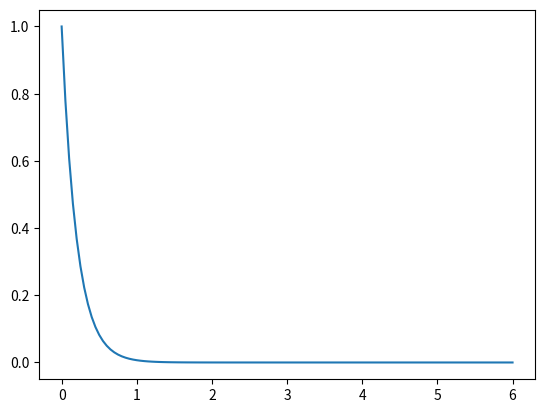
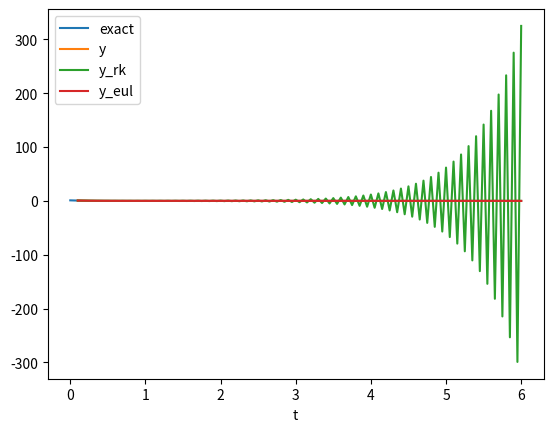
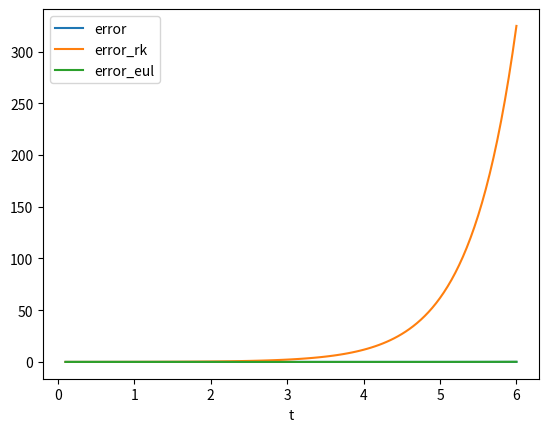

Write Python code to recreate these figures, in order.
from math import *
import pandas as pd
import numpy as np
import matplotlib.pyplot as plt



""" 
	method to solve the problem dy/dt = -5y ; y(0) = 1.
	Simpson equation can be solved explicitly as the test function is linear.
"""
def simpson_excersise(t, y0, y1, T, h ):
		
		f = lambda t, y: -5*y
		sol = lambda t: exp(-5*t)
	
		# n: number of steps
		n = int((T-t)/h)

		# define array to store data
		results = [[t, y0], [t+h, y1]]

		# loop to calculate  t = 0, y0 = 1 
		for i in range(n-1):  

			tn1 = t + h

			f0 = f(t,y0)
			f1 = f(tn1, y1)

			y2 = (y0 + (h/3)*(f0 + 4*f1))/(1+(5/3)*h)
			
			actual = sol(t + 2*h)
			error = abs(actual - y2)
			results.append([t + 2*h, actual,  y2, error])
			
			t = tn1
			y0 = y1
			y1 = y2
		
		columns = ["t", "exact", "y", "error"]
		return pd.DataFrame(results, columns=columns)	

'''
	Define euler and runge-kutta 4 stages to return the first estimate y1
'''
def euler_step(t0, y0, h, f):
    return y0 + h*f(t0, y0)

def rk4_step(t0, y0, h, f):
    k1 = f(t0, y0)
    k2 = f(t0 + h/2, y0 + k1*h/2)
    k3 = f(t0 + h/2, y0 + k2*h/2)
    k4 = f(t0 + h, y0 + k3*h)
    return y0 + h/6*(k1 + 2*k2 + 2*k3 + k4)

if __name__ == '__main__':

	t=0
	y0=1
	f = lambda t, y: -5*y
	sol = lambda t: exp(-5*t)
	h=0.05
	T=6
	X0 = np.array([y0])
	exact_1 = sol(t + h)
	euler_1 = euler_step(t,y0,h,f)
	rk_1 = rk4_step(t,y0,h,f)
	print(euler_1)
	print(rk_1)

	result_1 = simpson_excersise(t, y0, exact_1, T, h )
	result_2 = simpson_excersise(t, y0, euler_1, T, h )
	result_3 = simpson_excersise(t, y0, rk_1, T, h )
	
	df2_extracted = result_2[['y', 'error']].rename(columns={'y': 'y_rk', 'error': 'error_rk'})
	df3_extracted = result_3[['y', 'error']].rename(columns={'y': 'y_eul', 'error': 'error_eul'})

	
	result = pd.concat([result_1, df2_extracted, df3_extracted], axis=1)
	
	print('''Results obtained with Simpsons method using different first value estimates:
	   		 y --> y1 computed as the exact solution at time t1
	   		 y_rk --> y1 computed with rk4
	   		 y_eul --> y1 computed with forward euler
	   ''')
	print(result)

	plt.plot(result.t , result.exact)
	result.plot(x='t', y=['exact','y','y_rk','y_eul'], kind='line')
	result.plot(x='t', y=[ 'error','error_rk','error_eul'], kind='line')
	plt.show()

